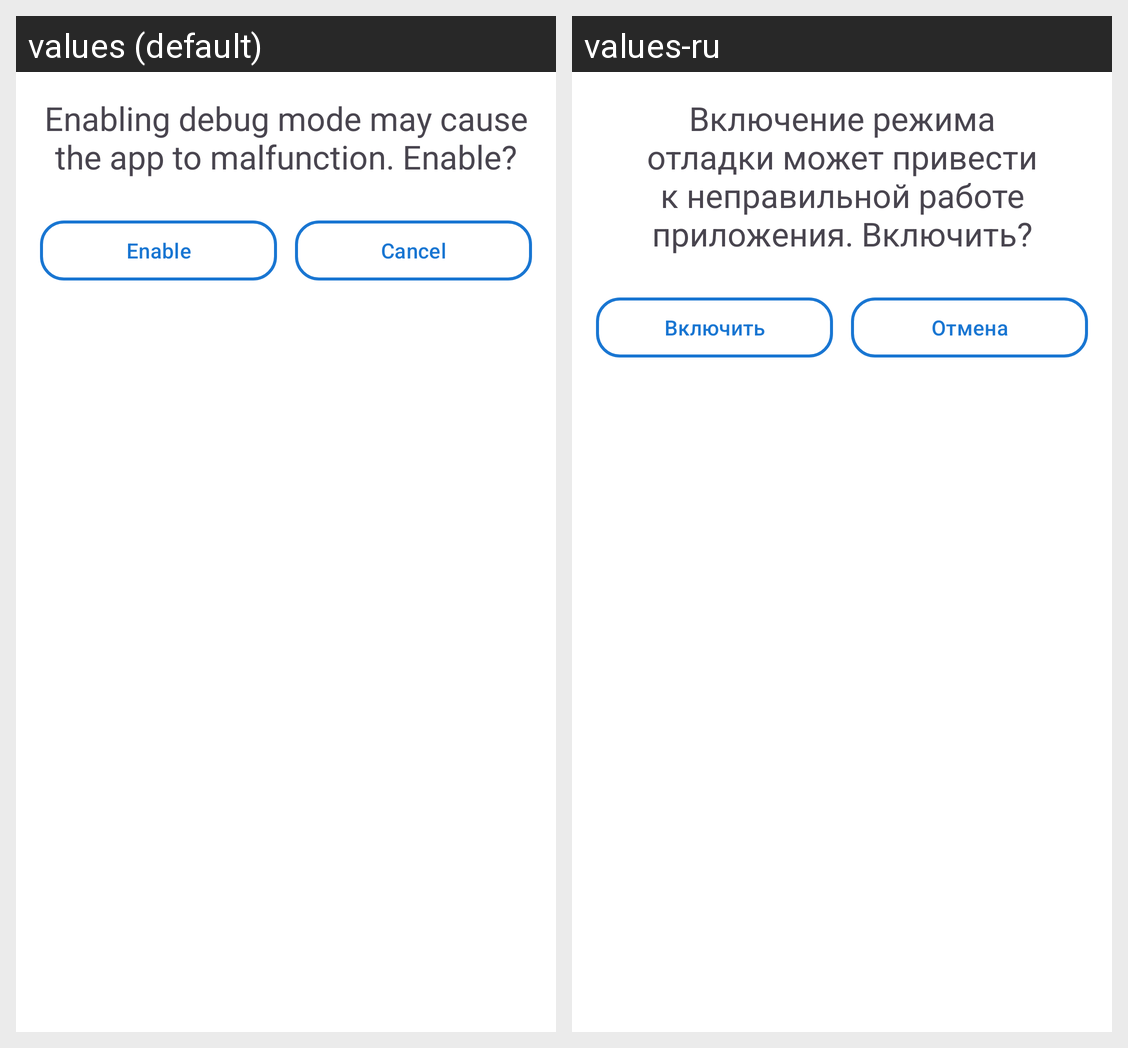

For this localized Android screen grid, give each drawn string resource with its value in every locale shown.
Android screen res/layout/dialog_debug_mode_confirm.xml rendered under 2 locales, left to right: values (default), values-ru. Device: Nexus 5 (rendered at 1080×1920; each locale shown at half size, 540×960, under a caption strip naming it); theme Theme.MrOpenVPNClient.
Strings drawn on this screen, with the default value and each locale's value (text and hints the layout hard-codes, and strings that could not be matched under every locale, appear in the picture but are not listed):

debug_mode_confirm_message
  values: Enabling debug mode may cause the app to malfunction. Enable?
  values-ru: Включение режима отладки может привести к неправильной работе приложения. Включить?

enable
  values: Enable
  values-ru: Включить

cancel
  values: Cancel
  values-ru: Отмена
